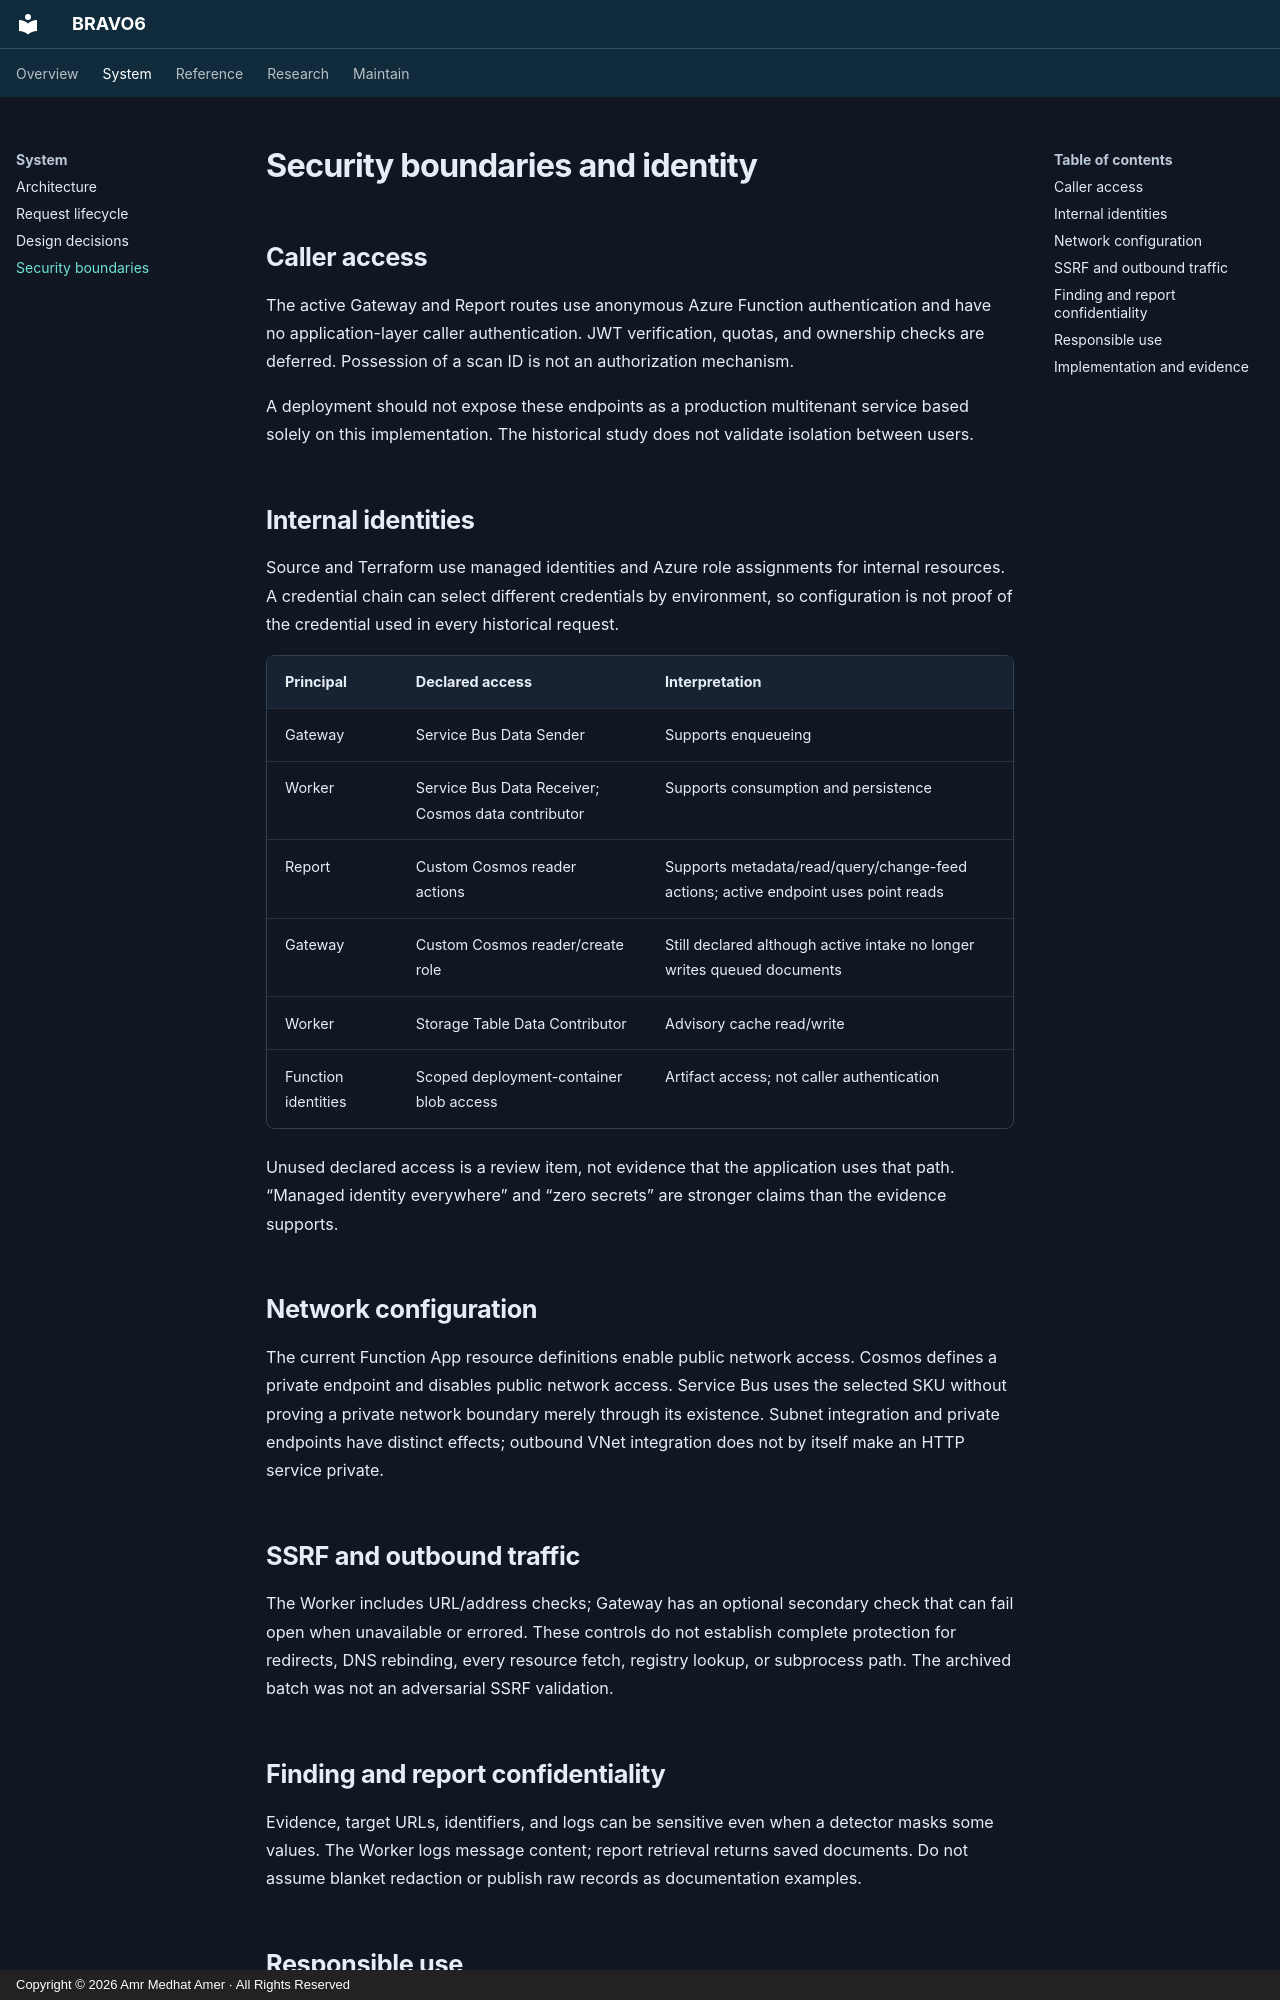

repository: amramer101/Bravo6-RS · page: security-identity/index.html · generator: mkdocs · copyright: Copyright © 2026 Amr Medhat Amer · All Rights Reserved

# Security boundaries and identity

## Caller access

The active Gateway and Report routes use anonymous Azure Function authentication and have no application-layer caller authentication. JWT verification, quotas, and ownership checks are deferred. Possession of a scan ID is not an authorization mechanism.

A deployment should not expose these endpoints as a production multitenant service based solely on this implementation. The historical study does not validate isolation between users.

## Internal identities

Source and Terraform use managed identities and Azure role assignments for internal resources. A credential chain can select different credentials by environment, so configuration is not proof of the credential used in every historical request.

| Principal | Declared access | Interpretation |
| --- | --- | --- |
| Gateway | Service Bus Data Sender | Supports enqueueing |
| Worker | Service Bus Data Receiver; Cosmos data contributor | Supports consumption and persistence |
| Report | Custom Cosmos reader actions | Supports metadata/read/query/change-feed actions; active endpoint uses point reads |
| Gateway | Custom Cosmos reader/create role | Still declared although active intake no longer writes queued documents |
| Worker | Storage Table Data Contributor | Advisory cache read/write |
| Function identities | Scoped deployment-container blob access | Artifact access; not caller authentication |

Unused declared access is a review item, not evidence that the application uses that path. “Managed identity everywhere” and “zero secrets” are stronger claims than the evidence supports.

## Network configuration

The current Function App resource definitions enable public network access. Cosmos defines a private endpoint and disables public network access. Service Bus uses the selected SKU without proving a private network boundary merely through its existence. Subnet integration and private endpoints have distinct effects; outbound VNet integration does not by itself make an HTTP service private.

## SSRF and outbound traffic

The Worker includes URL/address checks; Gateway has an optional secondary check that can fail open when unavailable or errored. These controls do not establish complete protection for redirects, DNS rebinding, every resource fetch, registry lookup, or subprocess path. The archived batch was not an adversarial SSRF validation.

## Finding and report confidentiality

Evidence, target URLs, identifiers, and logs can be sensitive even when a detector masks some values. The Worker logs message content; report retrieval returns saved documents. Do not assume blanket redaction or publish raw records as documentation examples.
